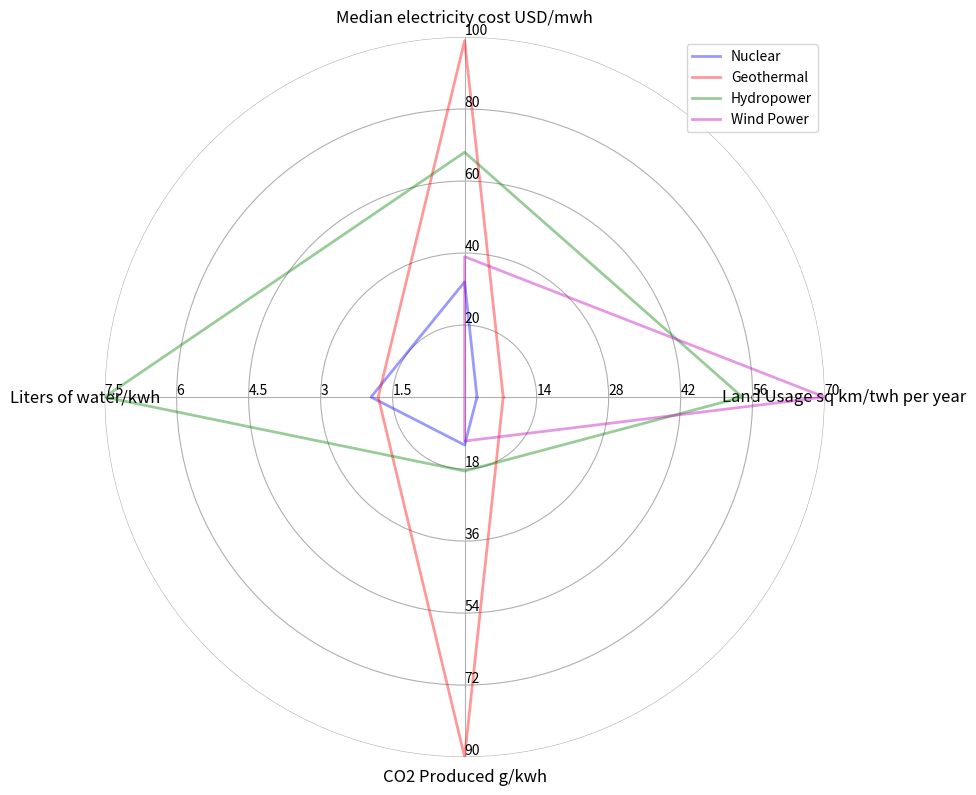

This chart was generated by the following Python code:
import numpy as np
import pylab as pl
import matplotlib.pyplot as plt
class Radar(object):
    def __init__(self, figure, title, labels, rect=None):
        if rect is None:
            rect = [0.05, 0.05, 0.9, 0.9]

        self.n = len(title)
        self.angles = np.arange(0, 360, 360.0/self.n)

        self.axes = [figure.add_axes(rect, projection='polar', label='axes%d' % i) for i in range(self.n)]

        self.ax = self.axes[0]
        self.ax.set_thetagrids(self.angles, labels=title, fontsize=12)

        for ax in self.axes[1:]:
            ax.patch.set_visible(False)
            ax.grid(False)
            ax.xaxis.set_visible(False)

        for ax, angle, label in zip(self.axes, self.angles, labels):
            ax.set_rgrids(range(1, 6), angle=angle, labels=label)
            ax.spines['polar'].set_visible(False)
            ax.set_ylim(0, 5)

    def plot(self, values, *args, **kw):
        angle = np.deg2rad(np.r_[self.angles, self.angles[0]])
        values = np.r_[values, values[0]]
        self.ax.plot(angle, values, *args, **kw)


if __name__ == '__main__':
    fig = plt.figure(figsize=(8, 8))

    # tit = list('ABCDEFGHIJKJ')  # 12x
    # tit = ["Nuclear", "Geothermal", "Hydropower", "Hydrogen Fuel Cell", "Solar Power"]
    tit = ["Land Usage sq km/twh per year", "Median electricity cost USD/mwh", "Liters of water/kwh", "CO2 Produced g/kwh"]

    lab = [
        [14, 28, 42, 56, 70],
        [20, 40, 60, 80, 100],
        [1.5, 3, 4.5, 6, 7.5], # 12, 
        [18, 36, 54, 72, 90]
    ]

    radar = Radar(fig, tit, lab)
    radar.plot([2.4/14, 32.0/20, 1.3, 12.0/18],  '-', lw=2, color='b', alpha=0.4, label='Nuclear')
    radar.plot([7.5/14, 99.0/20, 1.2, 5], '-', lw=2, color='r', alpha=0.4, label='Geothermal')
    radar.plot([54/14, 68.0/20, 5, 18.5/18], '-', lw=2, color='g', alpha=0.4, label='Hydropower')
    radar.plot([5, 39.0/20, 0, 11.0/18], '-', lw=2, color='m', alpha=0.4, label='Wind Power')

    radar.ax.legend()
pl.show()
